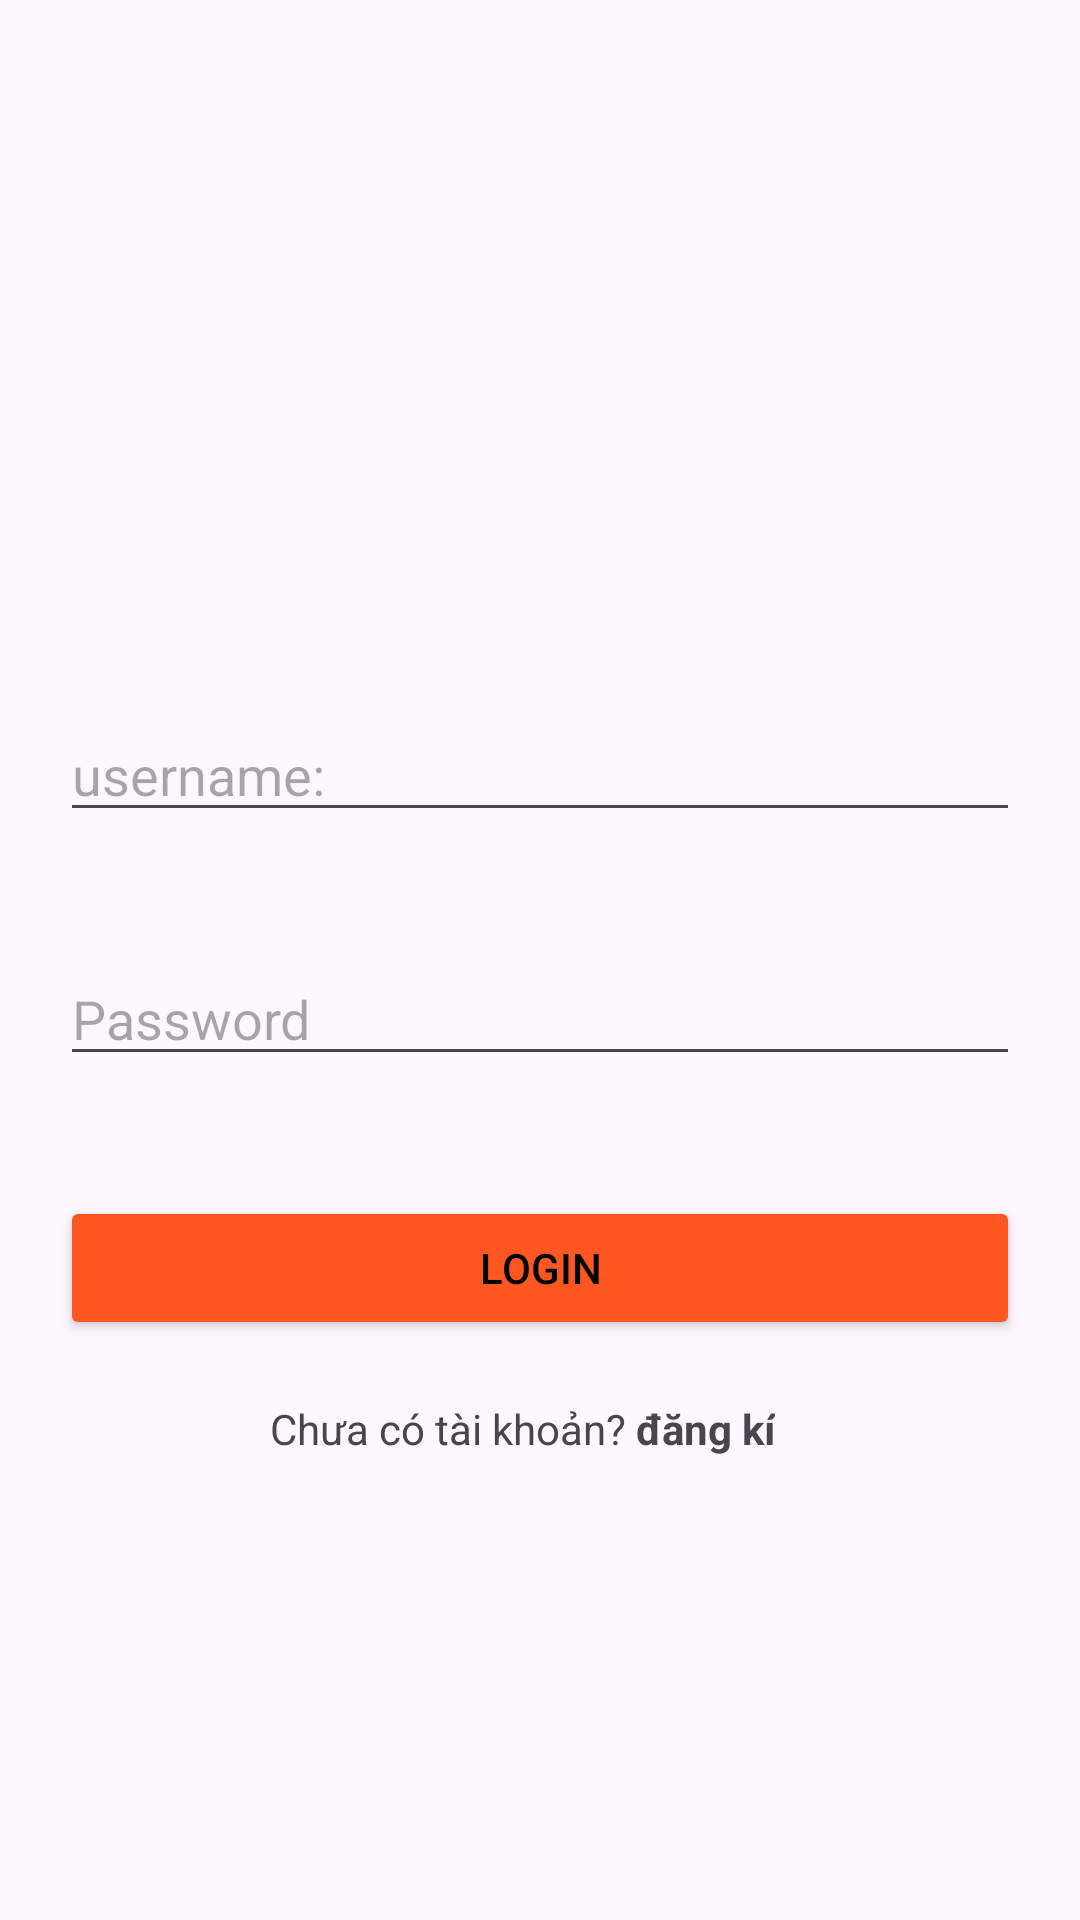

Here is an Android app screen rendered from its layout file. Give the layout XML and the strings, colors and styles it references.
<!-- AndroidManifest.xml: application theme Theme.Cuongtbph19680_Assignment_API -->
<!-- res/layout/activity_screen_login.xml -->
<?xml version="1.0" encoding="utf-8"?>
<LinearLayout xmlns:android="http://schemas.android.com/apk/res/android"
    xmlns:app="http://schemas.android.com/apk/res-auto"
    xmlns:tools="http://schemas.android.com/tools"
    android:layout_width="match_parent"
    android:layout_height="match_parent"
    tools:context=".Screen_login"
    android:orientation="vertical">
    <ImageView
        android:layout_margin="30dp"
        android:id="@+id/imageView"
        android:layout_width="wrap_content"
        android:layout_height="156dp"
        app:srcCompat="@drawable/aaa" />
    <EditText
        android:id="@+id/txtName"
        android:layout_width="match_parent"
        android:layout_height="wrap_content"
        android:layout_margin="20dp"
        android:inputType="text"
        android:hint="username:"
        />

    <EditText
        android:id="@+id/txtPass"
        android:layout_width="match_parent"
        android:layout_height="wrap_content"
        android:layout_margin="20dp"
        android:hint="Password"
        android:inputType="text"

        />
    <Button
        android:id="@+id/btnLogin"
        android:layout_width="match_parent"
        android:layout_height="wrap_content"
        android:textColor="@color/black"
        android:layout_margin="20dp"
        android:backgroundTint="#FF5722"
        android:text="Login"

        />

    <TextView
        android:id="@+id/signUp"
        android:layout_width="wrap_content"
        android:layout_height="wrap_content"
        android:text="@string/sign_up"
        android:layout_marginLeft="90dp"/>
</LinearLayout>
<!-- resources referenced by this layout -->
<resources>
  <string name="sign_up">Chưa có tài khoản? <b>đăng kí</b></string>
  <style name="Theme.Cuongtbph19680_Assignment_API" parent="Base.Theme.Cuongtbph19680_Assignment_API" />
  <style name="Base.Theme.Cuongtbph19680_Assignment_API" parent="Theme.Material3.DayNight.NoActionBar">
          
          
      </style>
  <!-- not gathered from this repository: default colours our renderer supplied (Android Studio template values) -->
  <color name="black">#FF000000</color>
</resources>
